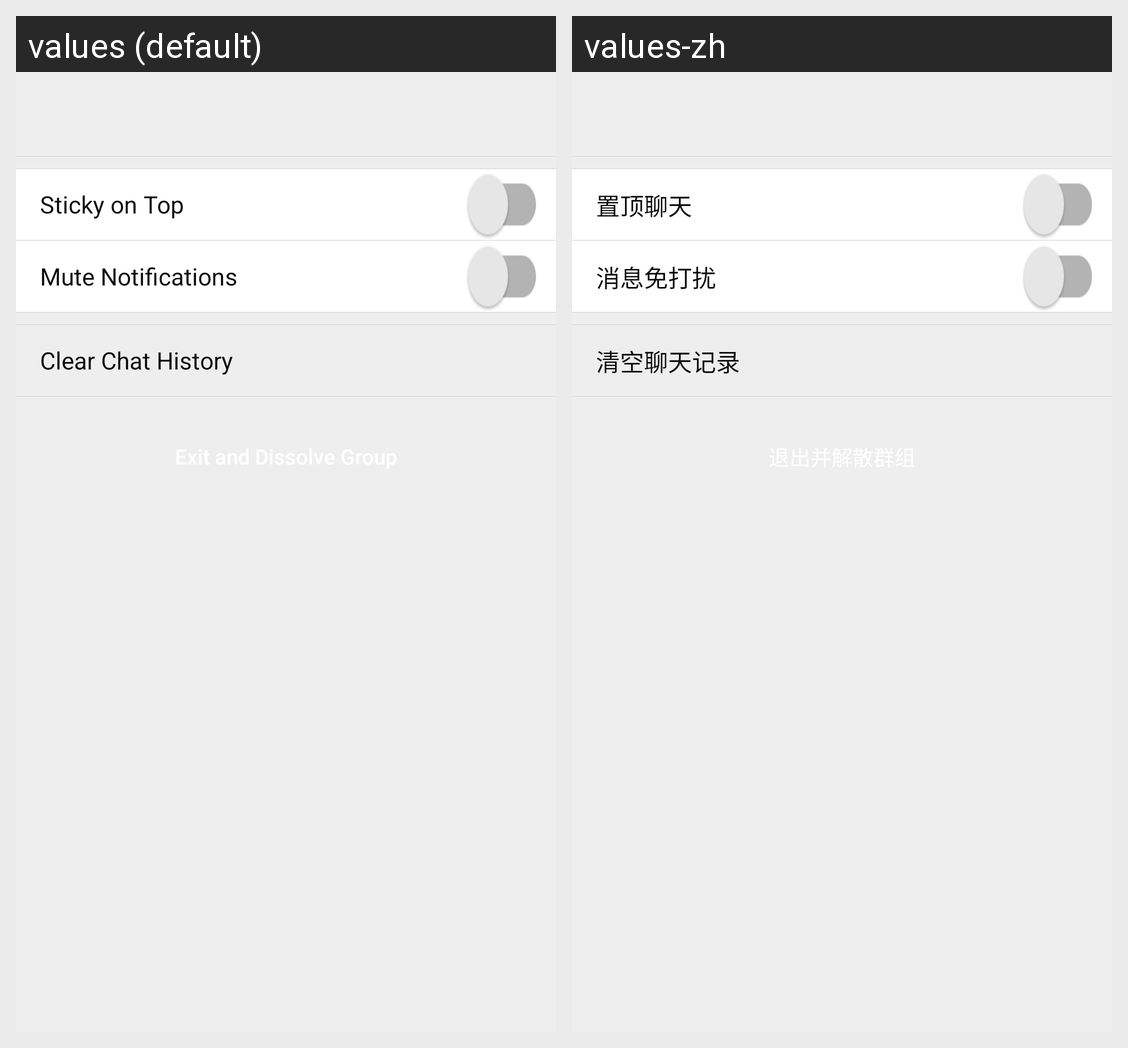

Strings drawn on this Android screen and how each of the app's shown locales translates them:
Android screen res/layout/activity_group_chat_settings.xml rendered under 2 locales, left to right: values (default), values-zh. Device: Nexus 5 (rendered at 1080×1920; each locale shown at half size, 540×960, under a caption strip naming it); theme Theme.MaterialComponents.DayNight.NoActionBar.
Strings drawn on this screen, with the default value and each locale's value (text and hints the layout hard-codes, and strings that could not be matched under every locale, appear in the picture but are not listed):

group_chat_settings_top_chat_text
  values: Sticky on Top
  values-zh: 置顶聊天

group_chat_settings_messages_no_disturb_text
  values: Mute Notifications
  values-zh: 消息免打扰

group_chat_settings_clean_all_chat_messages_text
  values: Clear Chat History
  values-zh: 清空聊天记录
